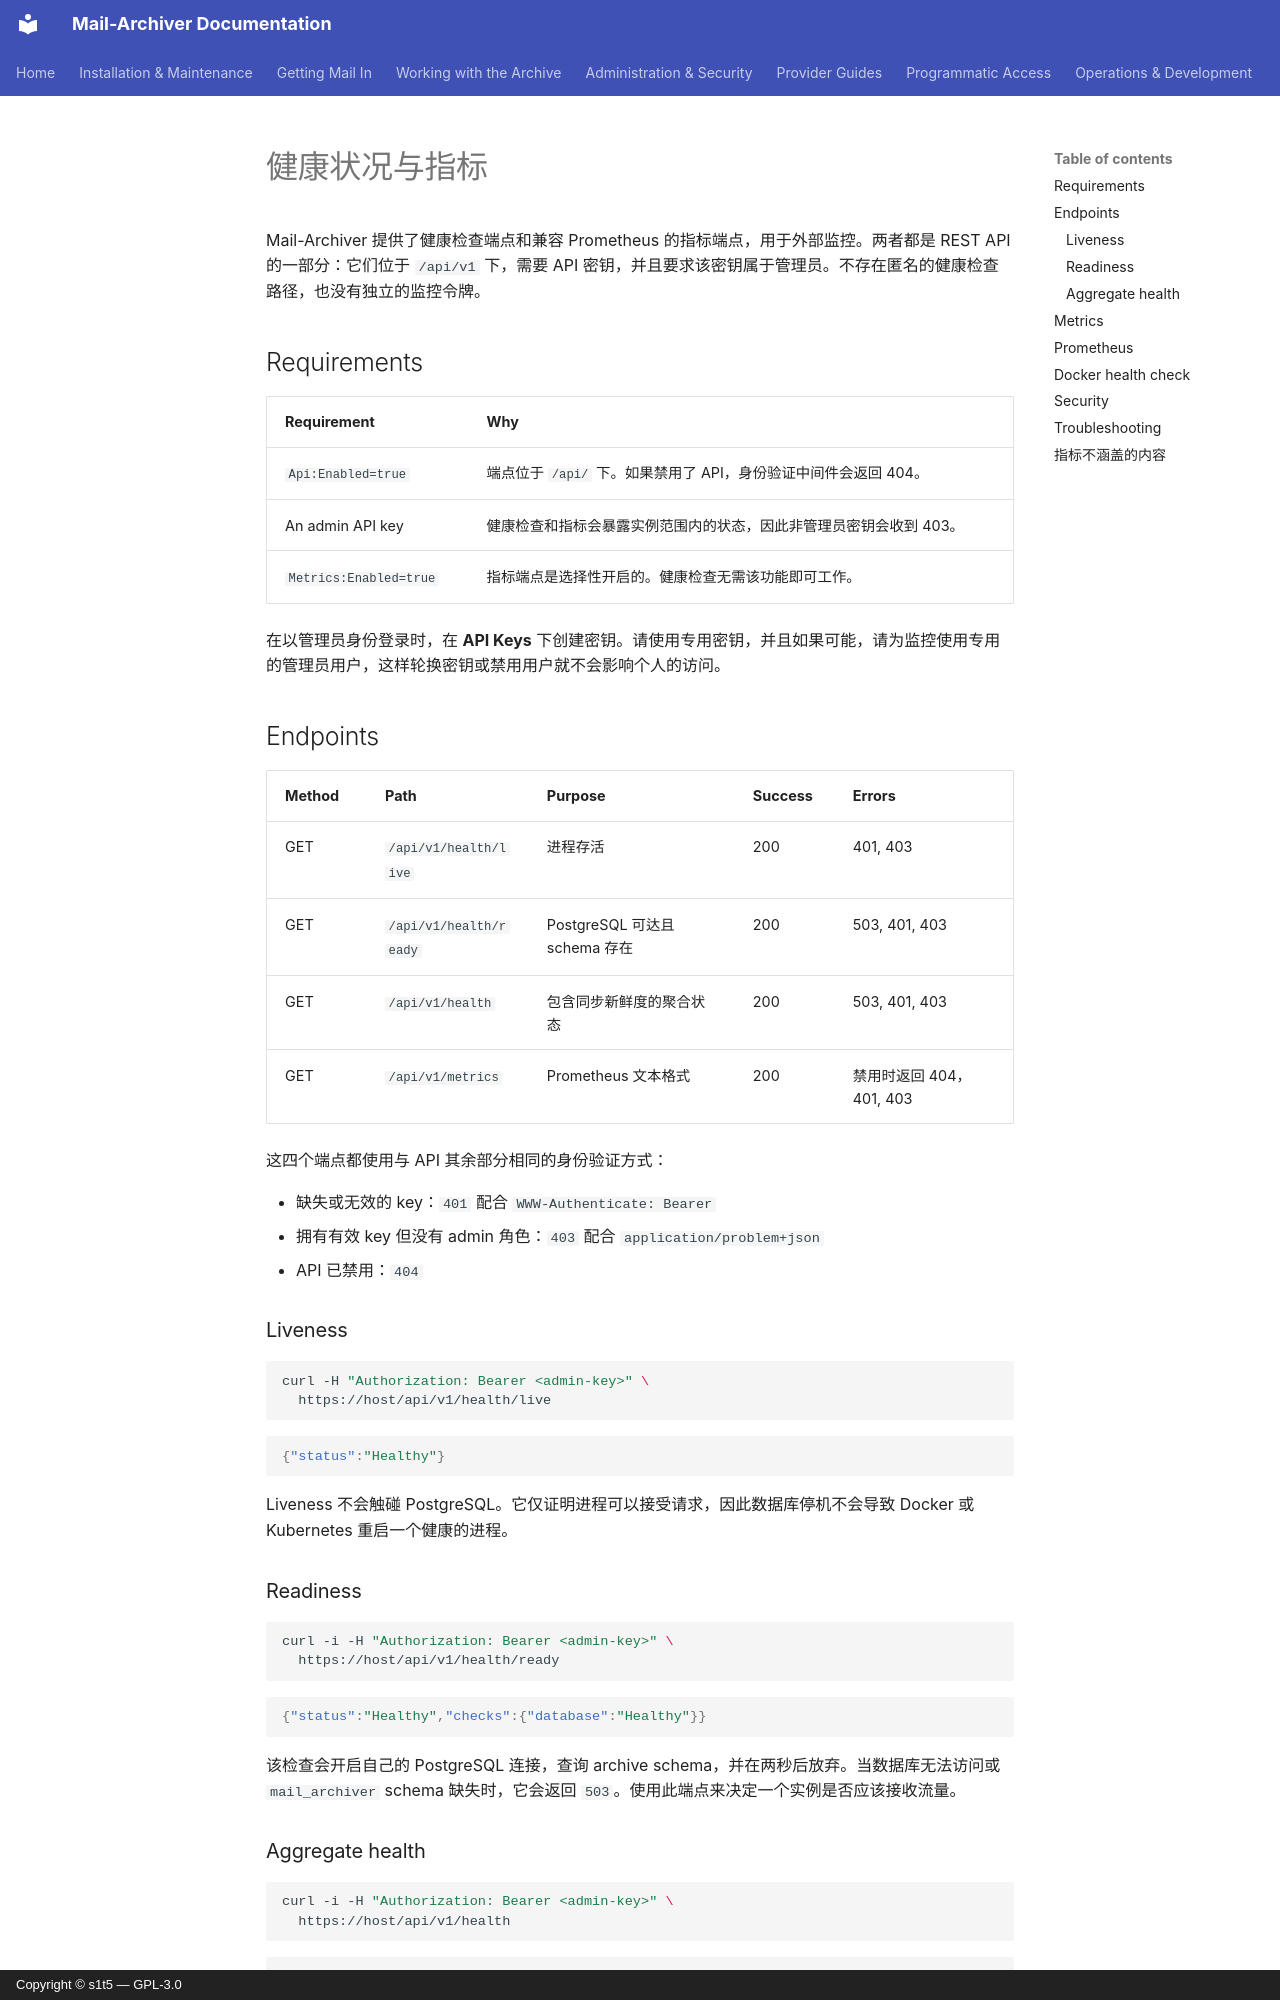

repository: s1t5/mail-archiver · page: Monitoring.zh/index.html · generator: mkdocs · copyright: Copyright © s1t5 — GPL-3.0

# 健康状况与指标 {#health-and-metrics}

Mail-Archiver 提供了健康检查端点和兼容 Prometheus 的指标端点，用于外部监控。两者都是 REST API 的一部分：它们位于 `/api/v1` 下，需要 API 密钥，并且要求该密钥属于管理员。不存在匿名的健康检查路径，也没有独立的监控令牌。

## Requirements {#requirements}

| Requirement | Why |
|---|---|
| `Api:Enabled=true` | 端点位于 `/api/` 下。如果禁用了 API，身份验证中间件会返回 404。 |
| An admin API key | 健康检查和指标会暴露实例范围内的状态，因此非管理员密钥会收到 403。 |
| `Metrics:Enabled=true` | 指标端点是选择性开启的。健康检查无需该功能即可工作。 |

在以管理员身份登录时，在 **API Keys** 下创建密钥。请使用专用密钥，并且如果可能，请为监控使用专用的管理员用户，这样轮换密钥或禁用用户就不会影响个人的访问。

## Endpoints {#endpoints}

| Method | Path | Purpose | Success | Errors |
|---|---|---|---|---|
| GET | `/api/v1/health/live` | 进程存活 | 200 | 401, 403 |
| GET | `/api/v1/health/ready` | PostgreSQL 可达且 schema 存在 | 200 | 503, 401, 403 |
| GET | `/api/v1/health` | 包含同步新鲜度的聚合状态 | 200 | 503, 401, 403 |
| GET | `/api/v1/metrics` | Prometheus 文本格式 | 200 | 禁用时返回 404，401, 403 |

这四个端点都使用与 API 其余部分相同的身份验证方式：

- 缺失或无效的 key：`401` 配合 `WWW-Authenticate: Bearer`
- 拥有有效 key 但没有 admin 角色：`403` 配合 `application/problem+json`
- API 已禁用：`404`

### Liveness {#liveness}

```bash
curl -H "Authorization: Bearer <admin-key>" \
  https://host/api/v1/health/live
```

```json
{"status":"Healthy"}
```

Liveness 不会触碰 PostgreSQL。它仅证明进程可以接受请求，因此数据库停机不会导致 Docker 或 Kubernetes 重启一个健康的进程。

### Readiness {#readiness}

```bash
curl -i -H "Authorization: Bearer <admin-key>" \
  https://host/api/v1/health/ready
```

```json
{"status":"Healthy","checks":{"database":"Healthy"}}
```

该检查会开启自己的 PostgreSQL 连接，查询 archive schema，并在两秒后放弃。当数据库无法访问或 `mail_archiver` schema 缺失时，它会返回 `503`。使用此端点来决定一个实例是否应该接收流量。

### Aggregate health {#aggregate-health}

```bash
curl -i -H "Authorization: Bearer <admin-key>" \
  https://host/api/v1/health
```

```json
{"status":"Degraded","checks":{"database":"Healthy","sync":"Degraded"}}
```

此操作会运行数据库检查和同步新鲜度检查。同步过期会导致报告变为 `Degraded`，但仍保持 HTTP 200，因为进程仍可以处理请求。只有 `Unhealthy` 会返回 `503`。

同步检查默认是禁用的。将 `Health:SyncStaleMinutes` 设置为启用账户被视为过期的分钟数：

```yaml
Health:
  SyncStaleMinutes: 90
```

从未进行过同步的账户其 `LastSync` 为默认值，因此一旦启用检查，它就会立即被视为过期。
